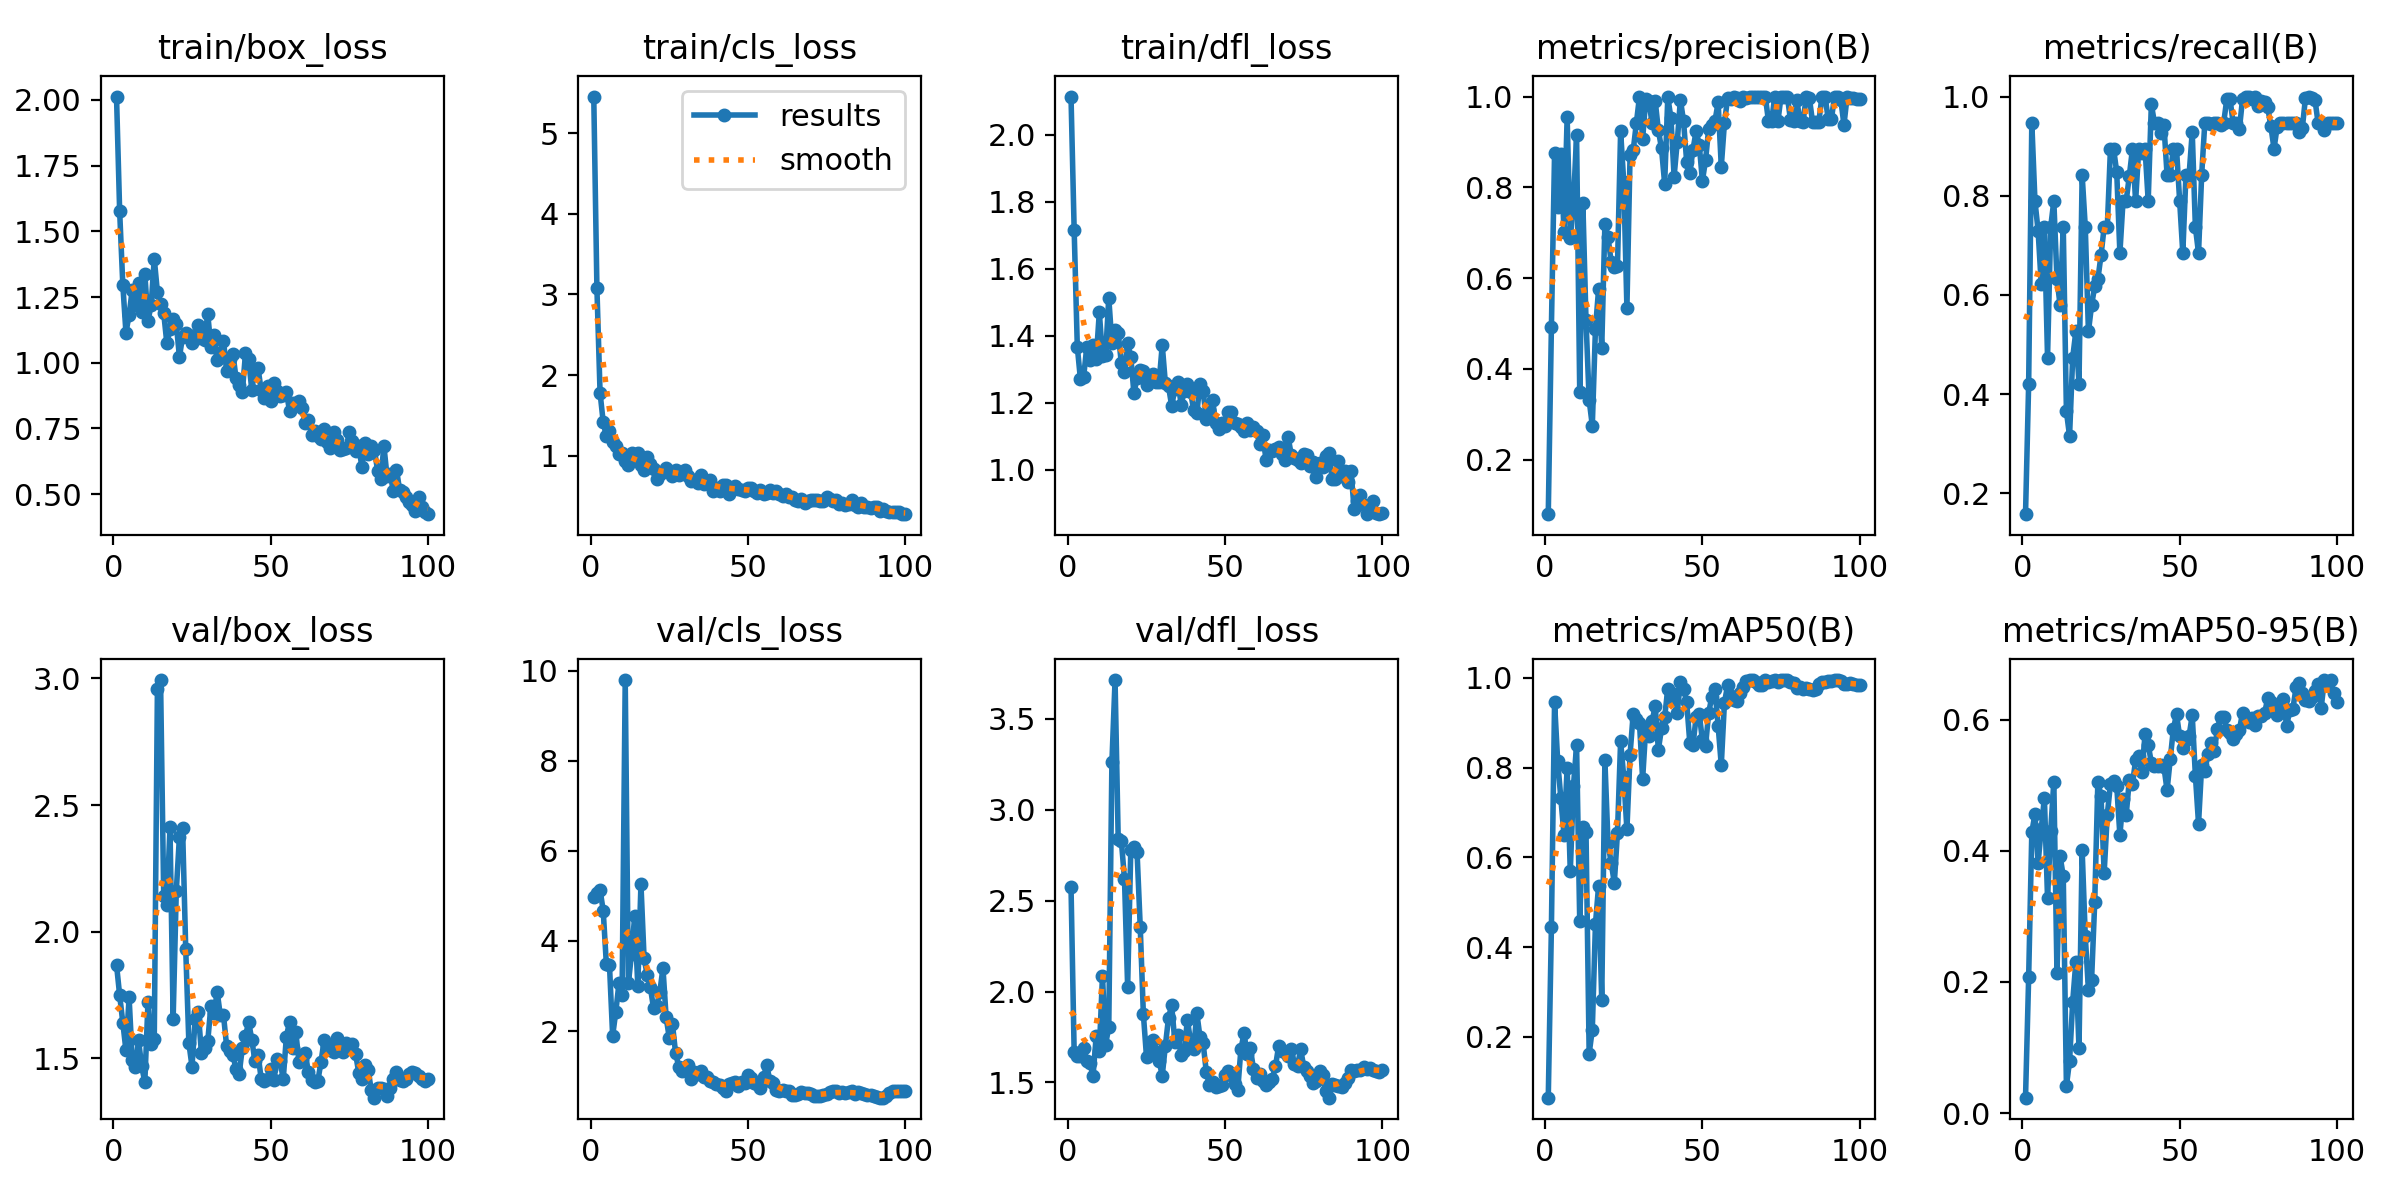

The table this chart was drawn from, first rows:
epoch, train/box_loss, train/cls_loss, train/dfl_loss, metrics/precision(B), metrics/recall(B), metrics/mAP50(B), metrics/mAP50-95(B), val/box_loss, val/cls_loss, val/dfl_loss, lr/pg0, lr/pg1, lr/pg2
1, 2.013, 5.452, 2.114, 0.07999, 0.1579, 0.06465, 0.0236, 1.87, 4.969, 2.576, 0.00012, 0.00012, 0.00012
2, 1.576, 3.078, 1.716, 0.493, 0.421, 0.4446, 0.2074, 1.749, 5.06, 1.665, 0.0002574, 0.0002574, 0.0002574
3, 1.297, 1.781, 1.367, 0.8749, 0.9474, 0.9454, 0.428, 1.642, 5.136, 1.647, 0.0003921, 0.0003921, 0.0003921
4, 1.114, 1.417, 1.269, 0.7576, 0.7895, 0.8138, 0.456, 1.531, 4.673, 1.643, 0.000524, 0.000524, 0.000524
5, 1.182, 1.247, 1.276, 0.8739, 0.7296, 0.7314, 0.3815, 1.741, 3.49, 1.692, 0.0006531, 0.0006531, 0.0006531
6, 1.278, 1.312, 1.366, 0.7024, 0.6216, 0.65, 0.4329, 1.493, 3.458, 1.618, 0.0007794, 0.0007794, 0.0007794
7, 1.219, 1.165, 1.328, 0.954, 0.7368, 0.7996, 0.4805, 1.465, 1.894, 1.608, 0.000903, 0.000903, 0.000903
8, 1.302, 1.115, 1.372, 0.6877, 0.4737, 0.5686, 0.3276, 1.571, 2.423, 1.534, 0.001024, 0.001024, 0.001024
9, 1.193, 1.016, 1.329, 0.7634, 0.7368, 0.7582, 0.4301, 1.47, 3.057, 1.754, 0.001142, 0.001142, 0.001142
10, 1.339, 1.039, 1.47, 0.9151, 0.7895, 0.8497, 0.5055, 1.406, 2.79, 1.674, 0.001257, 0.001257, 0.001257
11, 1.16, 0.9402, 1.339, 0.3493, 0.6316, 0.459, 0.2133, 1.722, 9.791, 2.087, 0.00137, 0.00137, 0.00137
12, 1.218, 0.8878, 1.341, 0.7645, 0.5789, 0.6686, 0.3915, 1.558, 3.059, 1.708, 0.001479, 0.001479, 0.001479
13, 1.396, 1.031, 1.513, 0.5067, 0.7368, 0.6568, 0.3611, 1.576, 3.711, 1.805, 0.001586, 0.001586, 0.001586
14, 1.268, 0.9691, 1.378, 0.3312, 0.3651, 0.1628, 0.0417, 2.957, 4.547, 3.262, 0.00169, 0.00169, 0.00169
15, 1.223, 1.028, 1.416, 0.2751, 0.3158, 0.2163, 0.07935, 2.993, 3.001, 3.714, 0.001723, 0.001723, 0.001723
16, 1.189, 0.8906, 1.408, 0.4883, 0.4737, 0.4515, 0.17, 2.142, 5.258, 2.84, 0.001723, 0.001723, 0.001723
17, 1.075, 0.8239, 1.318, 0.5758, 0.5263, 0.5364, 0.2304, 2.105, 3.611, 2.83, 0.001703, 0.001703, 0.001703
18, 1.127, 0.9818, 1.293, 0.4467, 0.421, 0.2818, 0.09874, 2.412, 3.243, 2.619, 0.001683, 0.001683, 0.001683
19, 1.167, 0.8916, 1.378, 0.7186, 0.8421, 0.8163, 0.4015, 1.656, 2.967, 2.026, 0.001663, 0.001663, 0.001663
20, 1.148, 0.8297, 1.337, 0.6905, 0.7368, 0.631, 0.2696, 2.16, 2.509, 2.777, 0.001644, 0.001644, 0.001644
21, 1.022, 0.7097, 1.228, 0.6355, 0.5263, 0.588, 0.1882, 2.375, 2.563, 2.796, 0.001624, 0.001624, 0.001624
22, 1.099, 0.7706, 1.275, 0.6249, 0.5789, 0.5432, 0.2029, 2.411, 2.867, 2.766, 0.001604, 0.001604, 0.001604
23, 1.113, 0.7994, 1.298, 0.6262, 0.6177, 0.655, 0.3217, 1.932, 3.4, 2.357, 0.001584, 0.001584, 0.001584
24, 1.104, 0.8481, 1.295, 0.9231, 0.6317, 0.8588, 0.5053, 1.561, 2.307, 1.875, 0.001564, 0.001564, 0.001564
25, 1.073, 0.8109, 1.253, 0.8114, 0.6797, 0.7785, 0.4833, 1.468, 1.85, 1.64, 0.001545, 0.001545, 0.001545
26, 1.089, 0.7546, 1.273, 0.5345, 0.7368, 0.6621, 0.3665, 1.655, 2.163, 1.722, 0.001525, 0.001525, 0.001525
27, 1.144, 0.8283, 1.285, 0.8701, 0.7368, 0.8288, 0.4552, 1.681, 1.517, 1.734, 0.001505, 0.001505, 0.001505
28, 1.095, 0.7657, 1.262, 0.8812, 0.8947, 0.9202, 0.5013, 1.52, 1.212, 1.668, 0.001485, 0.001485, 0.001485
29, 1.087, 0.7912, 1.261, 0.9412, 0.8947, 0.9089, 0.5067, 1.541, 1.118, 1.619, 0.001465, 0.001465, 0.001465
30, 1.186, 0.8222, 1.372, 1, 0.8469, 0.899, 0.4985, 1.567, 1.127, 1.536, 0.001446, 0.001446, 0.001446
31, 1.06, 0.7466, 1.258, 0.9066, 0.6842, 0.7744, 0.4237, 1.707, 1.254, 1.703, 0.001426, 0.001426, 0.001426
32, 1.107, 0.6909, 1.249, 0.9957, 0.7895, 0.8898, 0.4786, 1.678, 0.9396, 1.856, 0.001406, 0.001406, 0.001406
33, 1.012, 0.6969, 1.19, 0.9893, 0.7895, 0.8712, 0.4541, 1.763, 1.096, 1.923, 0.001386, 0.001386, 0.001386
34, 1.037, 0.6571, 1.241, 0.941, 0.8397, 0.9027, 0.5083, 1.669, 1.052, 1.725, 0.001366, 0.001366, 0.001366
35, 1.085, 0.7573, 1.263, 0.9901, 0.8947, 0.9373, 0.5017, 1.671, 1.104, 1.759, 0.001347, 0.001347, 0.001347
36, 0.9684, 0.6449, 1.195, 0.9262, 0.7895, 0.8398, 0.5382, 1.549, 0.9723, 1.649, 0.001327, 0.001327, 0.001327
37, 1.013, 0.6861, 1.235, 0.8856, 0.8947, 0.8872, 0.5441, 1.53, 0.9701, 1.674, 0.001307, 0.001307, 0.001307
38, 1.034, 0.6962, 1.256, 0.8081, 0.887, 0.9125, 0.5203, 1.514, 0.8982, 1.844, 0.001287, 0.001287, 0.001287
39, 0.9414, 0.5682, 1.232, 0.9991, 0.8947, 0.9759, 0.5775, 1.457, 0.8652, 1.725, 0.001267, 0.001267, 0.001267
40, 0.9167, 0.6053, 1.178, 0.952, 0.7895, 0.957, 0.5615, 1.439, 0.8132, 1.684, 0.001248, 0.001248, 0.001248
41, 0.8901, 0.5668, 1.17, 0.8237, 0.9844, 0.9636, 0.5344, 1.542, 0.8078, 1.881, 0.001228, 0.001228, 0.001228
42, 1.035, 0.6427, 1.257, 0.8999, 0.9467, 0.9227, 0.5298, 1.588, 0.7388, 1.749, 0.001208, 0.001208, 0.001208
43, 1.013, 0.6354, 1.235, 0.9929, 0.9474, 0.9902, 0.5299, 1.645, 0.6694, 1.715, 0.001188, 0.001188, 0.001188
44, 0.8965, 0.5309, 1.151, 0.9462, 0.9266, 0.9762, 0.5314, 1.574, 0.8259, 1.559, 0.001168, 0.001168, 0.001168
45, 0.9743, 0.5834, 1.18, 0.8565, 0.9424, 0.9455, 0.528, 1.49, 0.8364, 1.484, 0.001149, 0.001149, 0.001149
46, 0.9783, 0.6301, 1.209, 0.8321, 0.8421, 0.8548, 0.492, 1.515, 0.8782, 1.504, 0.001129, 0.001129, 0.001129
47, 0.8947, 0.5871, 1.138, 0.883, 0.8421, 0.8501, 0.5392, 1.418, 0.7789, 1.473, 0.001109, 0.001109, 0.001109
48, 0.8646, 0.5704, 1.123, 0.9238, 0.8947, 0.9122, 0.5857, 1.411, 0.8603, 1.48, 0.001089, 0.001089, 0.001089
49, 0.9117, 0.5595, 1.141, 0.8937, 0.8947, 0.9197, 0.6079, 1.419, 0.8555, 1.485, 0.001069, 0.001069, 0.001069
50, 0.8529, 0.5993, 1.131, 0.8143, 0.7895, 0.8609, 0.5746, 1.458, 1.034, 1.539, 0.00105, 0.00105, 0.00105
51, 0.9236, 0.6013, 1.171, 0.86, 0.6842, 0.8483, 0.5564, 1.416, 0.9568, 1.56, 0.00103, 0.00103, 0.00103
52, 0.8922, 0.5573, 1.171, 0.9294, 0.8421, 0.9226, 0.5681, 1.496, 0.8571, 1.539, 0.00101, 0.00101, 0.00101
53, 0.8737, 0.5335, 1.139, 0.9379, 0.8421, 0.9576, 0.5749, 1.489, 0.8142, 1.489, 0.0009902, 0.0009902, 0.0009902
54, 0.8778, 0.5771, 1.137, 0.9463, 0.9283, 0.974, 0.6065, 1.419, 0.738, 1.458, 0.0009704, 0.0009704, 0.0009704
55, 0.8885, 0.5247, 1.127, 0.987, 0.7368, 0.893, 0.5146, 1.586, 0.9866, 1.681, 0.0009506, 0.0009506, 0.0009506
56, 0.817, 0.5376, 1.117, 0.8458, 0.6842, 0.8053, 0.4414, 1.645, 1.238, 1.769, 0.0009308, 0.0009308, 0.0009308
57, 0.847, 0.5694, 1.139, 0.9412, 0.8422, 0.9444, 0.53, 1.543, 0.8902, 1.656, 0.000911, 0.000911, 0.000911
58, 0.8471, 0.5388, 1.119, 0.996, 0.9474, 0.983, 0.5219, 1.604, 0.8369, 1.688, 0.0008912, 0.0008912, 0.0008912
59, 0.853, 0.5684, 1.126, 0.9953, 0.9474, 0.9588, 0.5468, 1.484, 0.686, 1.574, 0.0008714, 0.0008714, 0.0008714
60, 0.8263, 0.5226, 1.115, 1, 0.9456, 0.9496, 0.5642, 1.496, 0.6599, 1.526, 0.0008516, 0.0008516, 0.0008516
... 40 more rows
